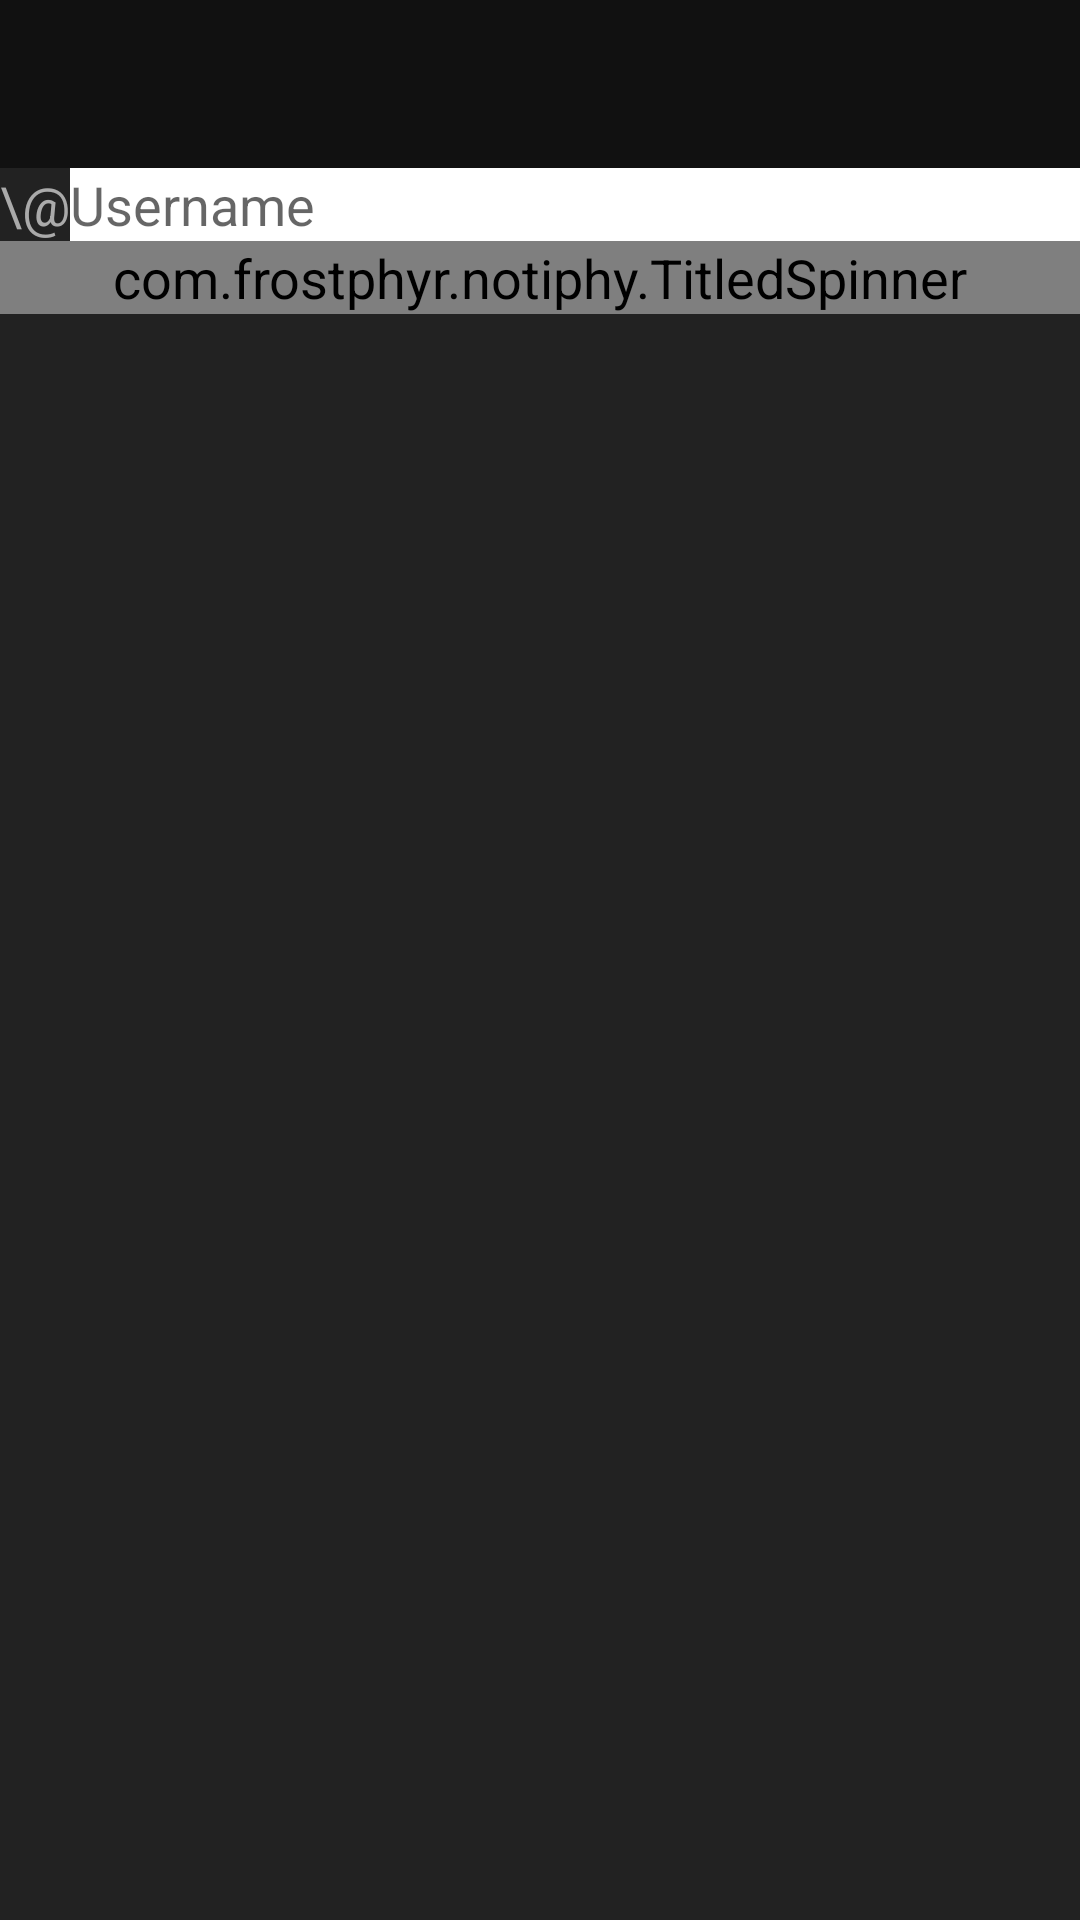

This screen was rendered from an Android layout file. Write that file and the resources it references.
<!-- AndroidManifest.xml: application theme NotiphyTheme -->
<!-- res/layout/activity_add_twitter.xml -->
<?xml version="1.0" encoding="utf-8"?>
<LinearLayout xmlns:android="http://schemas.android.com/apk/res/android"
    xmlns:tools="http://schemas.android.com/tools"
    android:layout_width="match_parent"
    android:layout_height="match_parent"
    xmlns:app="http://schemas.android.com/apk/res-auto"
    android:orientation="vertical"
    tools:context=".AddTwitterActivity">

    <include layout="@layout/activity_add"
        android:layout_width="fill_parent"
        android:layout_height="wrap_content"/>

    <LinearLayout
        android:layout_width="match_parent"
        android:layout_height="wrap_content"
        android:orientation="horizontal">

        <TextView
            android:layout_width="wrap_content"
            android:layout_height="wrap_content"
            android:text="\@"/>

        <EditText
            android:layout_width="match_parent"
            android:layout_height="wrap_content"
            android:id="@+id/username"
            android:hint="Username"
            android:layout_weight="1"
            android:inputType="text"/>

    </LinearLayout>
    
    <com.example.notiphy.TitledSpinner
        android:id="@+id/media_spinner"
        android:layout_width="match_parent"
        android:layout_height="wrap_content"
        android:orientation="vertical"
        android:entries="@array/media_spinner_array"
        app:title="Media" />

</LinearLayout>
<!-- res/layout/activity_add.xml (included above) -->
<?xml version="1.0" encoding="utf-8"?>
<LinearLayout xmlns:android="http://schemas.android.com/apk/res/android"
    xmlns:app="http://schemas.android.com/apk/res-auto"
    xmlns:tools="http://schemas.android.com/tools"
    android:layout_width="match_parent"
    android:layout_height="match_parent"
    android:orientation="vertical"
    tools:context=".AddActivity">

    <android.support.v7.widget.Toolbar
        android:id="@+id/add_toolbar"
        android:layout_width="match_parent"
        android:layout_height="?attr/actionBarSize"
        android:theme="@style/NotiphyTheme.ActionBar"
        app:popupTheme="@style/NotiphyTheme.ActionBar.PopupMenu"
        android:elevation="4dp"/>

</LinearLayout>
<!-- resources referenced by this layout -->
<resources>
  <style name="NotiphyTheme.ActionBar" parent="Theme.AppCompat.Light.DarkActionBar">
          <item name="android:background">@color/action_bar_background</item>
          <item name="titleTextColor">@color/action_bar_text</item>
  
      </style>
  <style name="NotiphyTheme.ActionBar.PopupMenu" parent="Theme.AppCompat.Light.DarkActionBar">
          <item name="android:popupBackground">@color/action_bar_background</item>
      </style>
  <style name="NotiphyTheme" parent="Theme.AppCompat.Light">
          <item name="windowActionBar">false</item>
          <item name="windowNoTitle">true</item>
          <item name="android:windowBackground">@color/background</item>
          <item name="popupMenuStyle">@style/NotiphyTheme.ActionBar.PopupMenu</item>
          <item name="android:textAppearanceLargePopupMenu">@style/NotiphyTheme.Text</item>
          <item name="android:textAppearanceSmallPopupMenu">@style/NotiphyTheme.Text</item>
          <item name="android:textViewStyle">@style/NotiphyTheme.Text</item>
          <item name="editTextStyle">@style/NotiphyTheme.EditText</item>
      </style>
  <color name="action_bar_background">#111111</color>
  <color name="action_bar_text">#FFFFFF</color>
  <color name="background">#222222</color>
  <style name="NotiphyTheme.Text" parent="TextAppearance.AppCompat">
          <item name="android:textColor">@color/light_text</item>
          <item name="android:textSize">@dimen/text_size</item>
      </style>
  <style name="NotiphyTheme.EditText" parent="Widget.AppCompat.EditText">
          <item name="android:textCursorDrawable">@drawable/drawable_text_cursor</item>
          <item name="android:textColor">@color/edit_text</item>
          <item name="android:background">@color/edit_text_background</item>
          <item name="android:textSize">@dimen/text_size</item>
      </style>
  <color name="light_text">#AAAAAA</color>
  <dimen name="text_size">18dp</dimen>
  <!-- drawable drawable_text_cursor (drawable) -->
  <?xml version="1.0" encoding="utf-8"?>
  <shape xmlns:android="http://schemas.android.com/apk/res/android" android:shape="rectangle">
      <size android:width="1dp"/>
      <solid android:color="@color/edit_text"/>
  </shape>
  <color name="edit_text">#000000</color>
  <color name="edit_text_background">#FFFFFF</color>
</resources>
